Image classification data set "maize-status-prediction" (Eng-Janvier/maize-status-prediction on GitHub). Class labels (2): FAW, health.

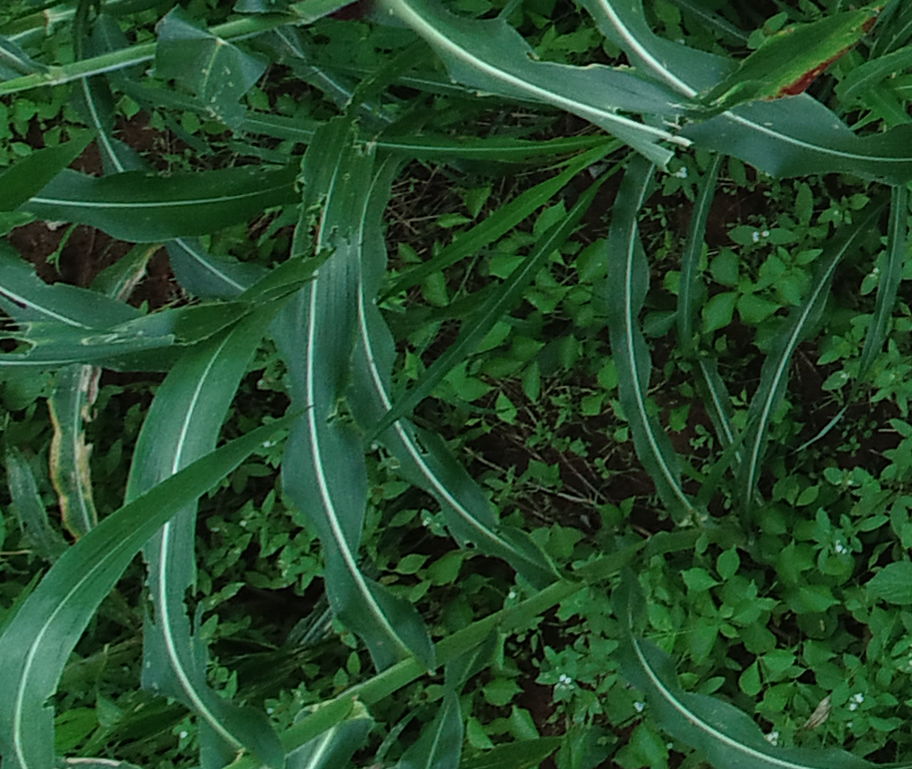
Label: FAW

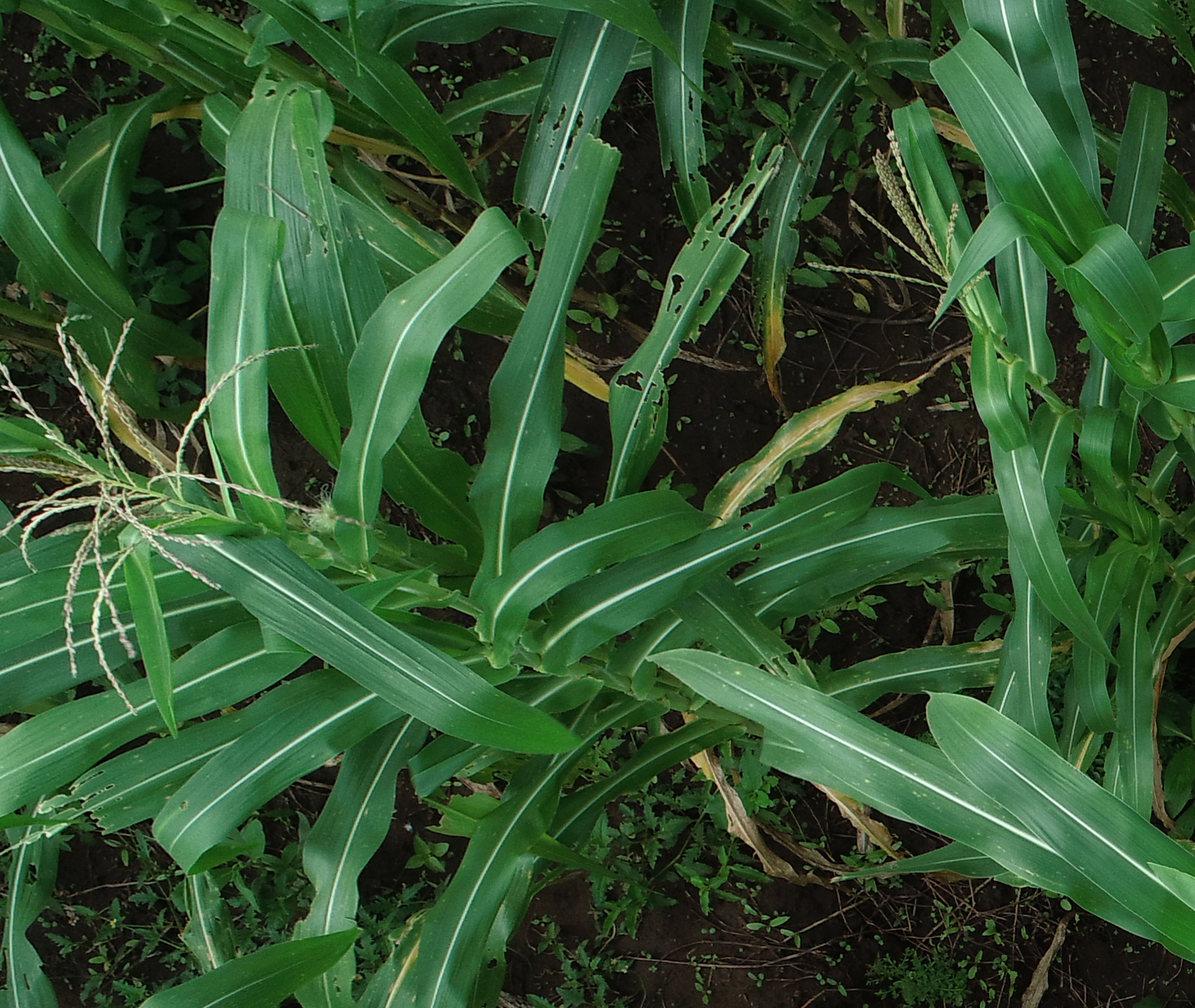
Label: health

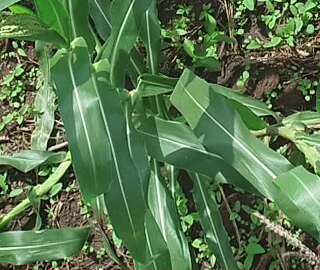
Label: health

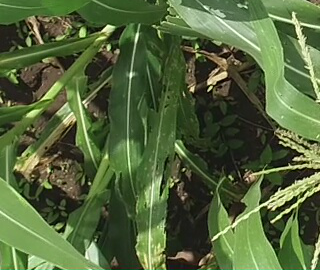
Label: FAW

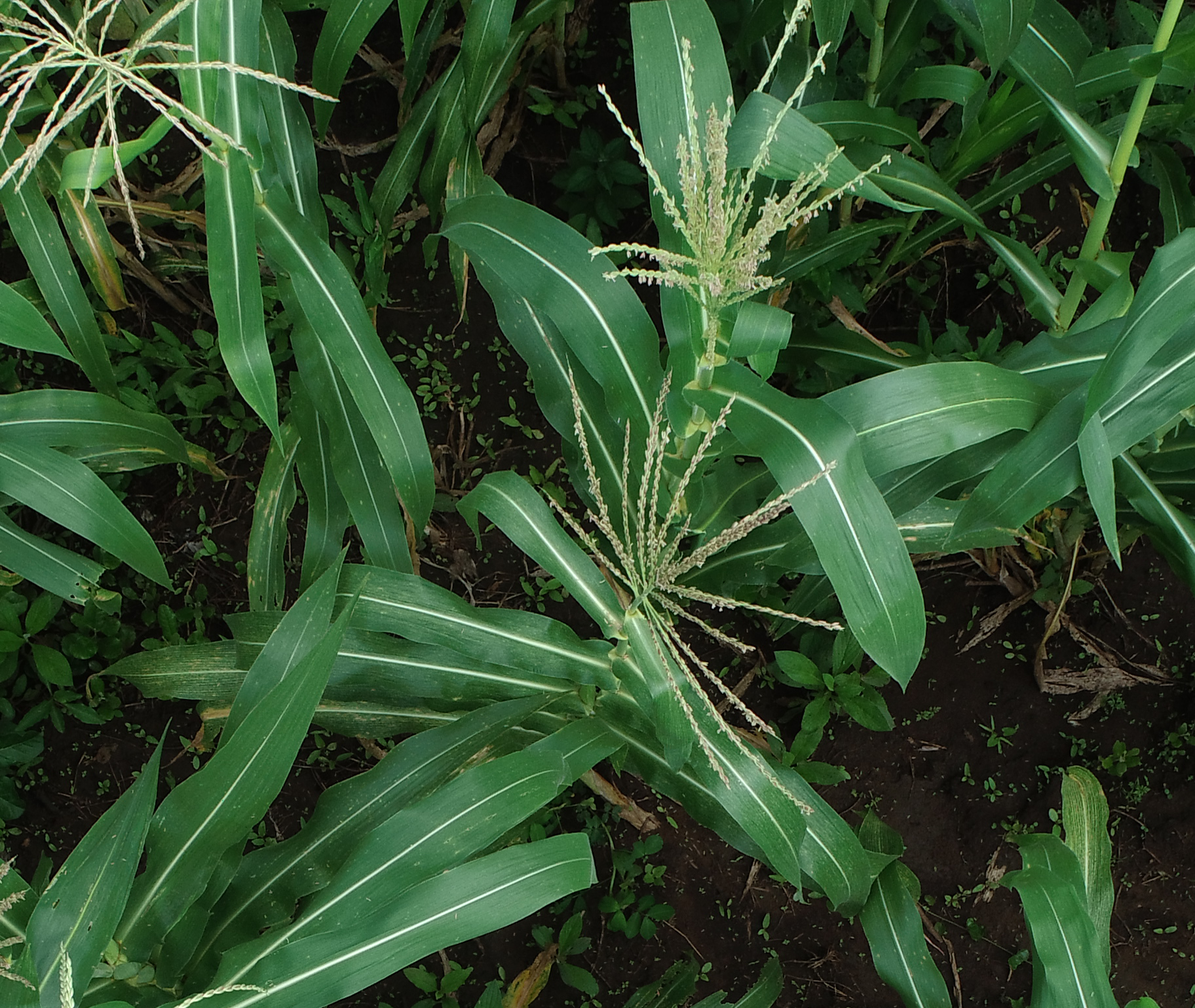
Label: health

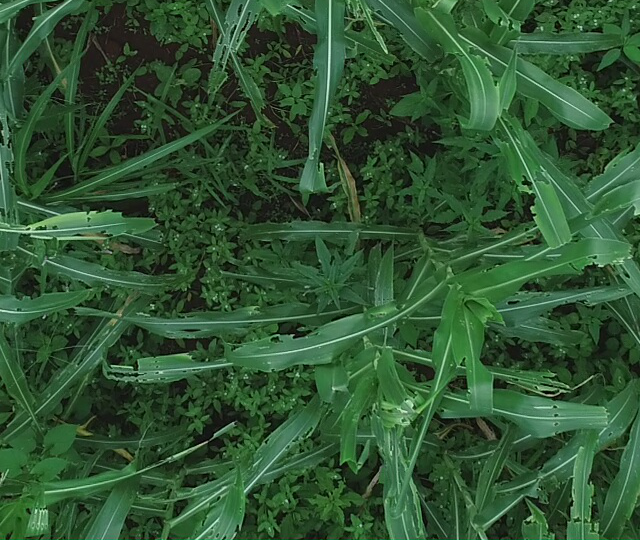
Label: FAW
